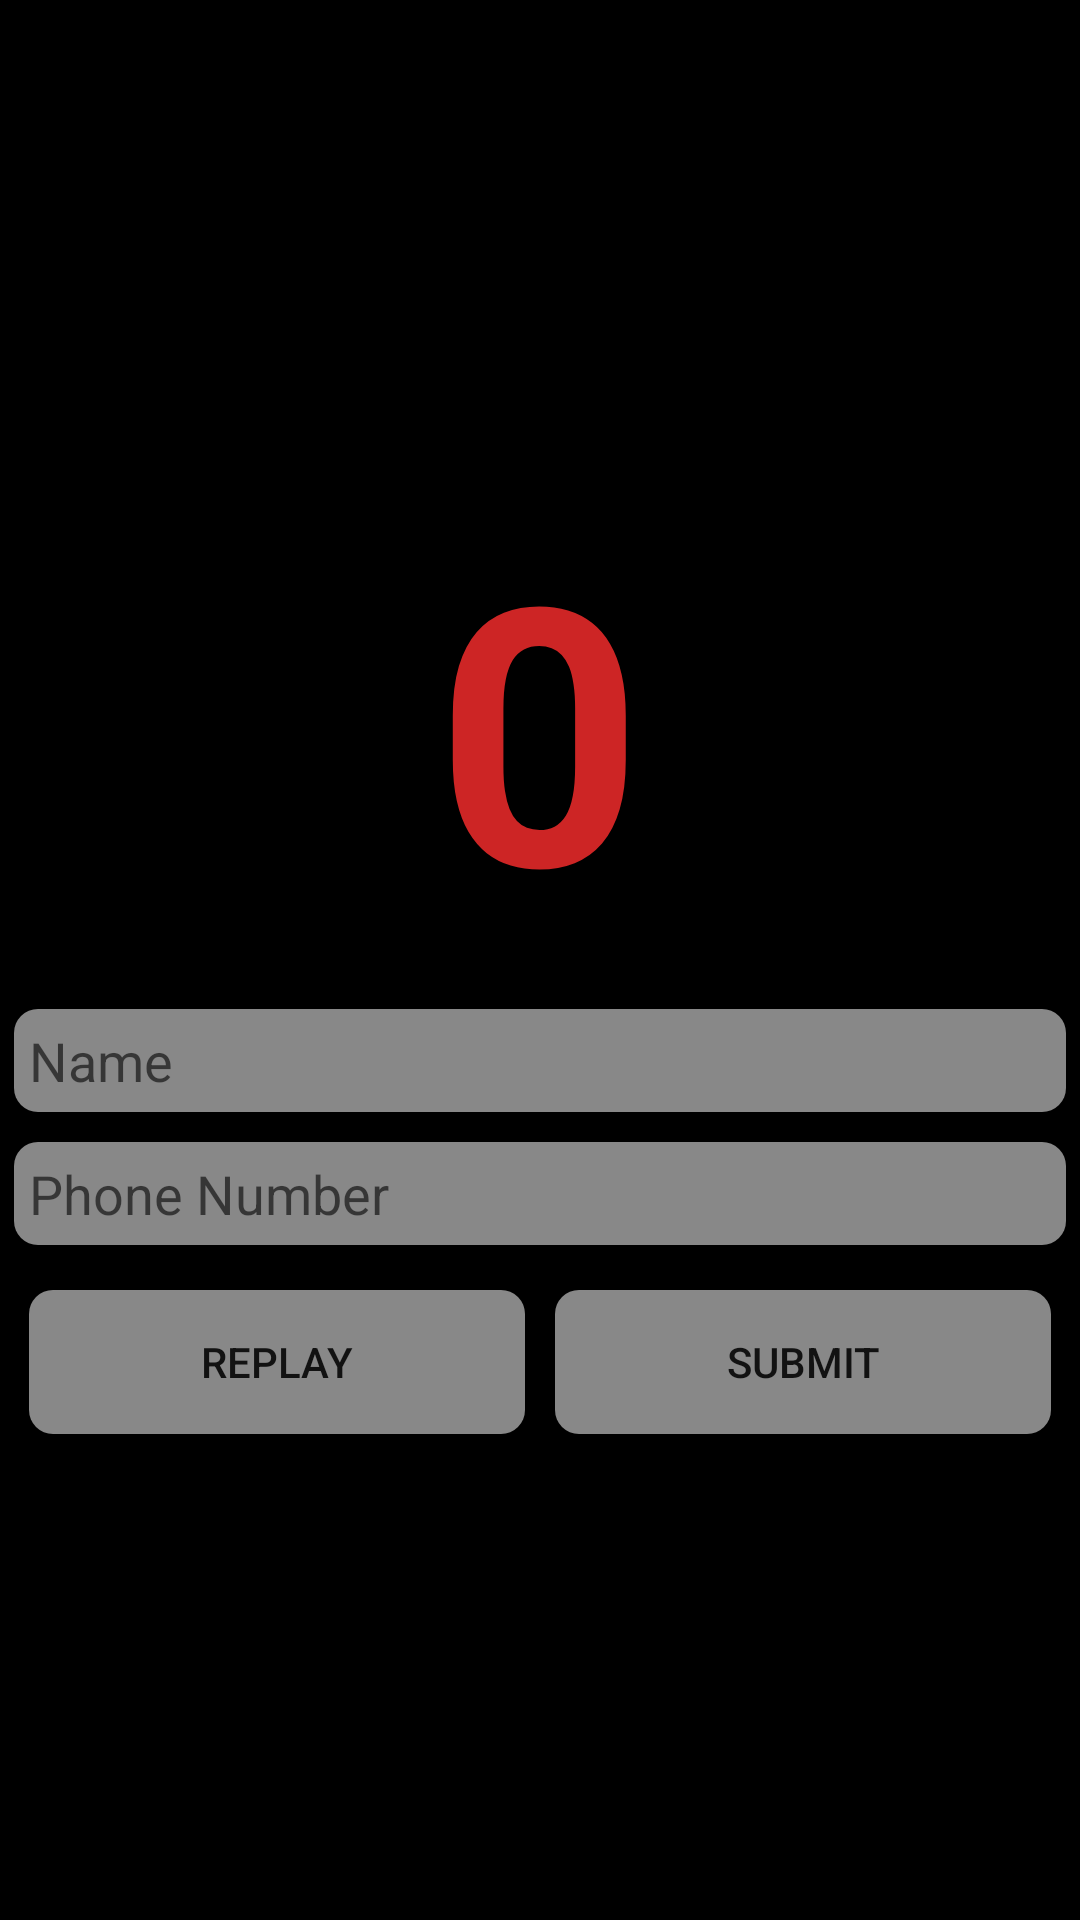

Android layout source for this screen:
<!-- AndroidManifest.xml: application theme Theme.AppCompat.Light.NoActionBar -->
<!-- res/layout/activity_submit_score.xml -->
<?xml version="1.0" encoding="utf-8"?>
<FrameLayout xmlns:android="http://schemas.android.com/apk/res/android"
    xmlns:tools="http://schemas.android.com/tools"
    android:id="@+id/activity_submit_score"
    android:layout_width="match_parent"
    android:layout_height="match_parent"
    tools:context="com.edge.starringharsh.EDGE.SubmitScoreKukuKube">

    <include layout="@layout/layout_bg_video" />

    <RelativeLayout
        android:layout_width="match_parent"
        android:layout_height="match_parent"
        android:paddingBottom="@dimen/activity_vertical_margin"
        android:paddingLeft="@dimen/activity_horizontal_margin"
        android:paddingRight="@dimen/activity_horizontal_margin"
        android:paddingTop="@dimen/activity_vertical_margin"
        >

    <LinearLayout
        android:layout_width="match_parent"
        android:layout_height="wrap_content"
        android:layout_centerVertical="true"
        android:orientation="vertical"
        >

        <TextView
            android:layout_width="wrap_content"
            android:layout_height="wrap_content"
            android:layout_margin="5dp"
            android:padding="5dp"
            android:layout_gravity="center_horizontal"
            android:gravity="center_horizontal"
            android:text="0"
            android:textSize="120sp"
            android:textStyle="bold"
            android:textColor="#cd2525"
            android:id="@+id/tvFinalScore"
            />

        <EditText
            android:layout_width="match_parent"
            android:layout_height="wrap_content"
            android:layout_margin="5dp"
            android:padding="5dp"
            android:inputType="textPersonName"
            android:id="@+id/etName"
            android:hint="Name"
            android:background="@drawable/textroundborder"
            android:maxLines="1" />

        <EditText
            android:layout_width="match_parent"
            android:layout_height="wrap_content"
            android:layout_margin="5dp"
            android:padding="5dp"
            android:inputType="number"
            android:id="@+id/etPhone"
            android:hint="Phone Number"
            android:background="@drawable/textroundborder"
            android:maxLines="1" />

        <LinearLayout
            android:layout_width="match_parent"
            android:layout_height="wrap_content"
            android:orientation="horizontal"
            android:layout_margin="5dp"
            android:weightSum="2"
            >


            <Button
                android:layout_width="match_parent"
                android:layout_height="wrap_content"
                android:layout_weight="1"
                android:layout_margin="5dp"
                android:text="Replay"
                android:gravity="center"
                android:background="@drawable/textroundborder"
                android:id="@+id/bReplay"
                />

            <Button
                android:layout_width="match_parent"
                android:layout_height="wrap_content"
                android:layout_weight="1"
                android:layout_margin="5dp"
                android:text="Submit"
                android:gravity="center"
                android:background="@drawable/textroundborder"
                android:id="@+id/bSubmit"
                />

        </LinearLayout>

    </LinearLayout>

    </RelativeLayout>

</FrameLayout>
<!-- res/layout/layout_bg_video.xml (included above) -->
<?xml version="1.0" encoding="utf-8"?>
<LinearLayout xmlns:android="http://schemas.android.com/apk/res/android"
    android:layout_width="match_parent"
    android:layout_height="match_parent"
    android:background="#FF000000">

    <ImageView
        android:id="@+id/video_view"
        android:layout_width="match_parent"
        android:layout_height="wrap_content"
        android:layout_gravity="center" />

</LinearLayout>
<!-- resources referenced by this layout -->
<resources>
  <!-- drawable textroundborder (drawable) -->
  <?xml version="1.0" encoding="utf-8"?>
  <selector xmlns:android="http://schemas.android.com/apk/res/android" >
      <item>
          <shape android:shape="rectangle">
              <solid android:color="#88ffffff"/>
              <corners android:radius="8dp"/>
              <stroke android:width="0dp" />
  
  
          </shape>
      </item>
  
  </selector>
</resources>
